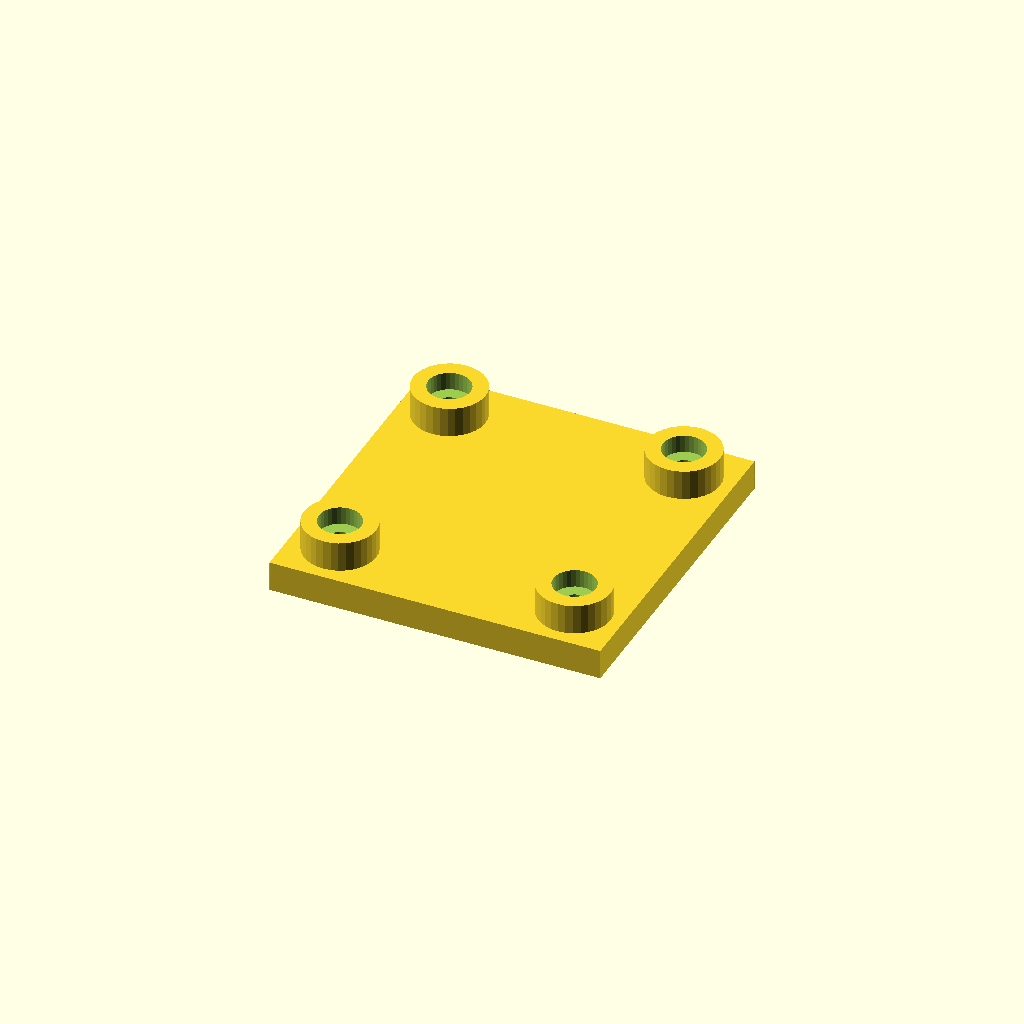
Cell 1: rendered with the file's own defaults.
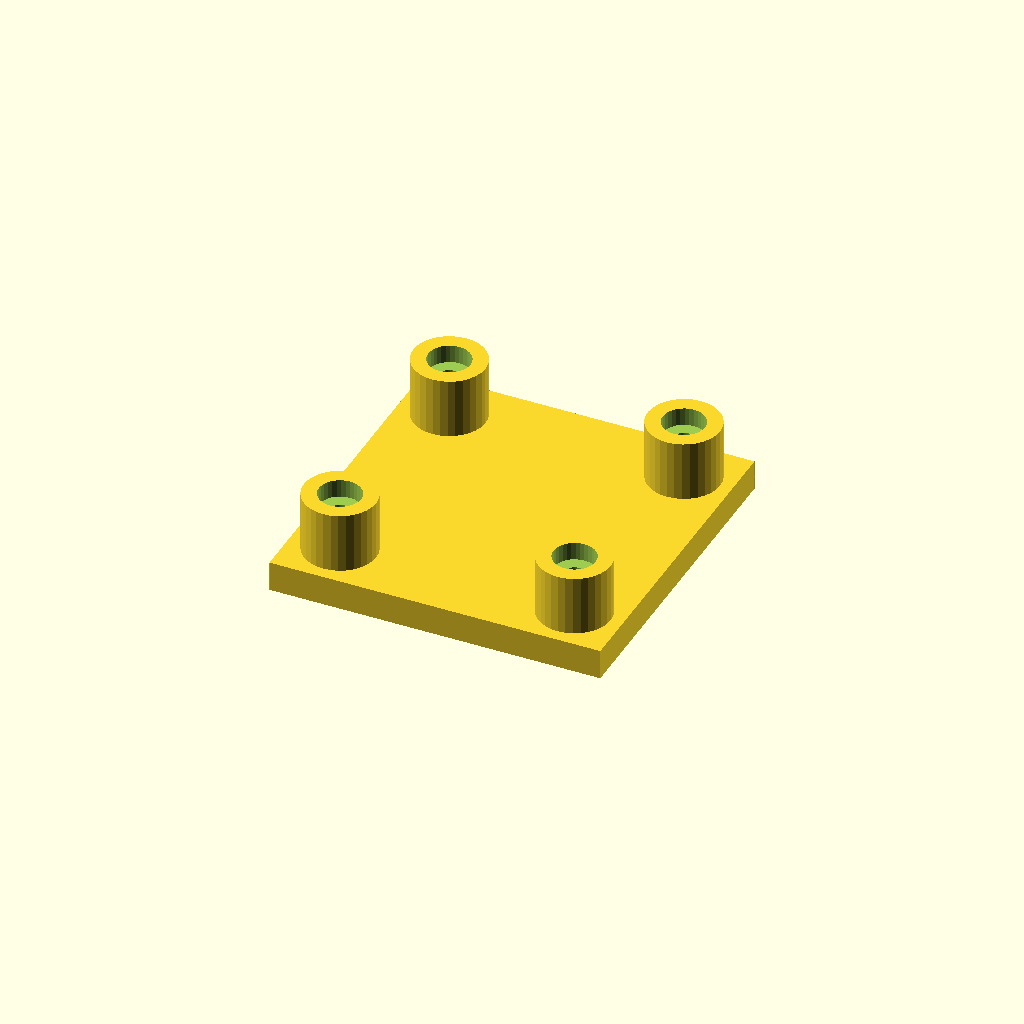
Cell 2: boss_h = 20 (everything else at default).
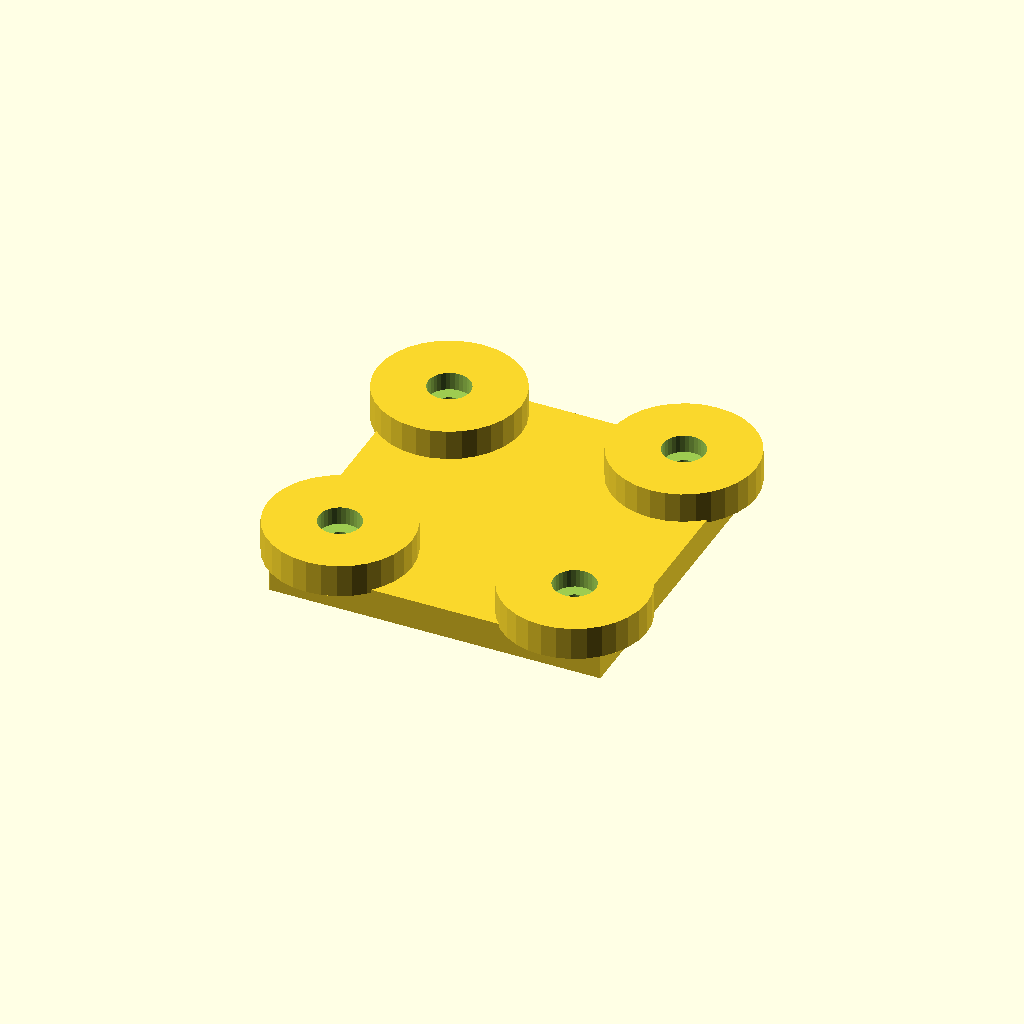
Cell 3: the same model with boss_d = 48.
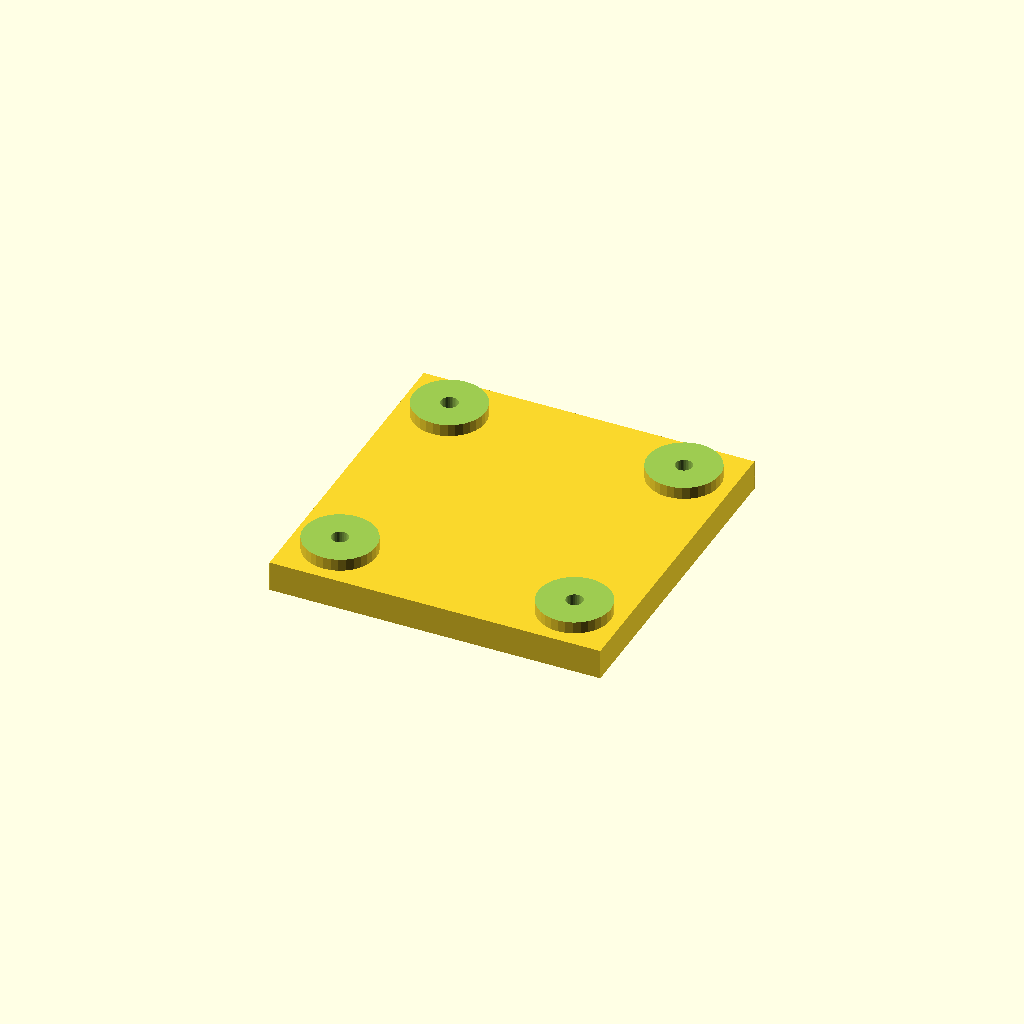
Cell 4 — socket_d set to 28, the other parameters unchanged.
All cells are drawn from one camera (rotation 55°, 0°, 25°, orthographic, colour scheme Cornfield), so only the parameter changes between them.
Source of the model, optional_data/data/place1/socketpads/part_0080.scad:
$fn = 32;

// ----------------------------------------------------------------------
// Socket pad plate
// bosses with counterbored sockets for the screws
// ----------------------------------------------------------------------

// --- parameters (mm) ---
base_t = 10;             // base plate thickness
boss_h = 10;             // boss height above the base plate
boss_d = 24;             // boss diameter
socket_d = 14;           // socket diameter
socket_depth = 6;        // socket depth from the boss face
bolt_d = 5.6;            // screw clearance hole through the socket floor
plate = [110, 110, 10];  // overall size (x, y, z)
edge = 16;               // boss centre offset from the plate edge
pads = 4;                // boss count, one per corner

// --- derived feature positions (mm) ---
height = base_t + boss_h;        // = 20   overall height of the part
corner_x = plate[0] / 2 - edge;  // = 39   boss centre X
corner_y = plate[1] / 2 - edge;  // = 39   boss centre Y
feature_centers = [
  [corner_x, corner_y],
  [-corner_x, corner_y],
  [-corner_x, -corner_y],
  [corner_x, -corner_y]
];   // boss centres: sockets, holes and the pads themselves are placed from here

// base plate, bosses on feature_centers, socket + through hole in each
difference() {
  union() {
    cube(plate, center = true);
    for (centre = feature_centers)
      translate([centre[0], centre[1], plate[2] / 2 - 1])
        cylinder(d = boss_d, h = boss_h + 1);
  }
  for (centre = feature_centers) {
    translate([centre[0], centre[1], plate[2] / 2 + boss_h - socket_depth])
      cylinder(d = socket_d, h = socket_depth + 1);
    translate([centre[0], centre[1], -height])
      cylinder(d = bolt_d, h = 2 * height + 2);  // through the socket floor
  }
}
Parameter table extracted from the source (name, type, default, range or options):
base_t: number, default 10
boss_h: number, default 10
boss_d: number, default 24
socket_d: number, default 14
socket_depth: number, default 6
bolt_d: number, default 5.6
plate: vector, default [110, 110, 10]
edge: number, default 16
pads: number, default 4
